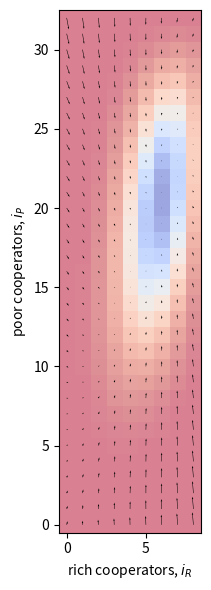
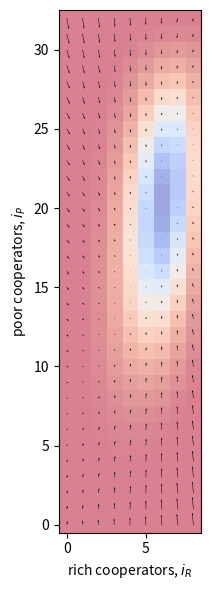
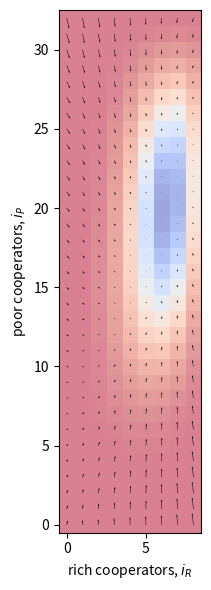
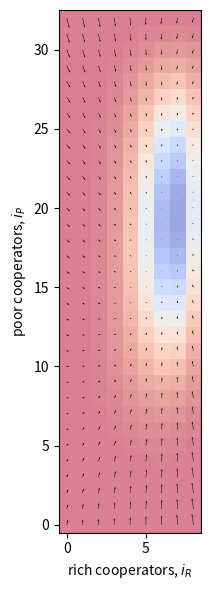
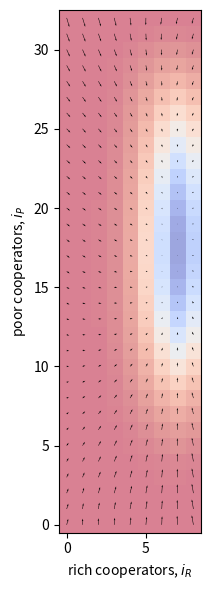
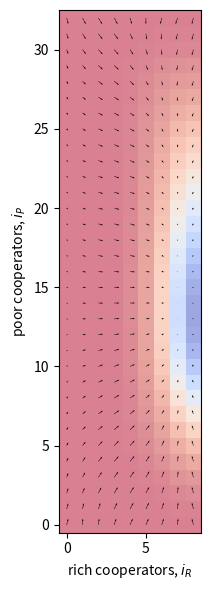

Reproduce these figures in Python, in order.
# Try to replicate some of Vasconcelos et al 2014 
# how does homophily change things at high risk?

from scipy.special import comb as comb
#import itertools as it
import numpy as np
import matplotlib.pyplot as plt
from scipy.linalg import eig as eig


# parameters
# ---


f = 3 # factor to apply to mu
suffixV = [ '_h00', '_h02', '_h04', '_h06', '_h08', '_h10' ]
hV =      [     0,   0.2,     0.4,     0.6,   0.8,    1  ]
rV =      [   0.9,   0.9,   0.9,   0.9,   0.9,   0.9 ]

# TODO I should find something that looks like their 2B with two attractors

beta = 3

Z = 200     # population, rich, poor
ZR = 40
ZP = 160 
N = 6       # game group size

# DEBUGGING NOTE reduce the size for the moment
Z = 20; ZR = 4; ZP = 16
Z = 40; ZR = 8; ZP = 32

c = 0.1     # contribution to PGG
bP = 0.625  # endowments
bR = 2.5
M = 3       # I'm assuming that's a typo

# calculate secondary parameters
# ---

cR = c*bR
cP = c*bP

cbar = (ZR*bR + ZP*bP) / Z # == 1

mu = f*1/Z

for suffix, h, r in zip(suffixV, hV, rV):



    # define handy functions
    # ---

    # Theta_fnc = lambda Delta: 1 if Delta >= 0 else 0
    # Delta_fnc = lambda jR, jP: cR*jR + cP*jP - M*c*cbar
    Theta_fnc = lambda jR, jP: 1 if cR*jR + cP*jP - M*c*cbar >= 0 else 0
        
    # payoffs
    PiDR = lambda jR, jP: bR * ( Theta_fnc(jR, jP) + (1-r)*(1-Theta_fnc(jR, jP)) )
    PiDP = lambda jR, jP: bP * ( Theta_fnc(jR, jP) + (1-r)*(1-Theta_fnc(jR, jP)) )
    PiCR = lambda jR, jP: bR * ( Theta_fnc(jR, jP) + (1-r)*(1-Theta_fnc(jR, jP)) ) - cR
    PiCP = lambda jR, jP: bP * ( Theta_fnc(jR, jP) + (1-r)*(1-Theta_fnc(jR, jP)) ) - cP

    # fitness
    fCR = lambda iR, iP: (1/comb(Z-1, N-1)) * \
            sum( sum(  
                comb(iR-1, jR) * comb(iP, jP) * comb(Z-iR-iP, N-1-jR-jP) * PiCR(jR+1, jP) 
                for jP in range(N-jR) ) for jR in range(N) )

    fCP = lambda iR, iP: (1/comb(Z-1, N-1)) * \
            sum( sum(  
                comb(iR, jR) * comb(iP-1, jP) * comb(Z-iR-iP, N-1-jR-jP) * PiCP(jR, jP+1) 
                for jP in range(N-jR) ) for jR in range(N) )

    fDR = lambda iR, iP: (1/comb(Z-1, N-1)) * \
            sum( sum(  
                comb(iR, jR) * comb(iP, jP) * comb(Z-1-iR-iP, N-1-jR-jP) * PiDR(jR, jP) 
                for jP in range(N-jR) ) for jR in range(N) )

    fDP = lambda iR, iP: (1/comb(Z-1, N-1)) * \
            sum( sum(  
                comb(iR, jR) * comb(iP, jP) * comb(Z-1-iR-iP, N-1-jR-jP) * PiDP(jR, jP) 
                for jP in range(N-jR) ) for jR in range(N) )

    def fXk(iR, iP, X, k):

        if X == 'C' and k == 'R':
            res = fCR(iR, iP)
        elif X == 'C' and k == 'P':
            res = fCP(iR, iP)
        elif X == 'D' and k == 'R':
            res = fDR(iR, iP)
        elif X == 'D' and k == 'P':
            res = fDP(iR, iP)
        else:
            res = None

        return(res)

    # Fermi function
    Fe = lambda iR, iP, X1, k1, X2, k2: 1 + np.exp( beta*( fXk(iR, iP, X1, k1) - fXk(iR, iP, X2, k2) ) )

    def T(iR, iP, X, k):
        '''
        Probability of transition of a k-wealth individual (k in {R, P}) from strategy
        X (X in {C, D}) to Y (opposite of X)
        '''

        Y = 'C' if X == 'D' else 'D'
        l = 'R' if k == 'P' else 'P'

        Zk = ZR if k == 'R' else ZP
        Zl = ZR if l == 'R' else ZP

        ik = iR if k == 'R' else iP
        iXk = ik if X == 'C' else Zk - ik

        il = iR if l == 'R' else iP
        iYl = il if Y == 'C' else Zl - il
        iYk = ik if Y == 'C' else Zk - ik

        TXYk = (iXk/Z) * ( mu + (1-mu) * ( 
            iYk / ( (Zk - 1 + (1-h)*Zl) * Fe(iR, iP, X, k, Y, k) ) + \
            (1-h)*iYl / ( (Zk - 1 + (1-h)*Zl) * Fe(iR, iP, X, k, Y, l) )
            ))

        return(TXYk)


    # enumerate all possible states (iR, iP)
    # ---

    iV = [ (iR, iP) for iP in range(ZP+1) for iR in range(ZR+1) ]   # list of states
    i2idx = { i: idx for idx, i in enumerate(iV) }              # reverse dictionary from state to index
    len_iV = len(iV)


    # create W, grad
    # ---

    W = np.zeros( (len_iV, len_iV) )
    grad_iR = np.zeros( (ZP+1, ZR+1) ) # rich on the x-axis
    grad_iP = np.zeros( (ZP+1, ZR+1) )
    stay_iR = np.zeros( (ZP+1, ZR+1) ) # rich on the x-axis
    stay_iP = np.zeros( (ZP+1, ZR+1) )
    go_iR = np.zeros( (ZP+1, ZR+1) ) # rich on the x-axis
    go_iP = np.zeros( (ZP+1, ZR+1) )

    # each state can only ever transition in one of four ways:
    # iR -> iR+1, iR -> iR-1, iP -> iP+1, iP -> iP-1, 
    # or it stays the same

    for idx, i in enumerate(iV):

        iR, iP = i

        # calculate probabilities of each and population the matrix

        if iR < ZR:
            TiR_gain = T(iR, iP, 'D', 'R')
            W[i2idx[(iR+1, iP)], idx] = TiR_gain
        else:
            TiR_gain = 0

        if iR > 0:
            TiR_loss = T(iR, iP, 'C', 'R')
            W[i2idx[(iR-1, iP)], idx] = TiR_loss
        else:
            TiR_loss = 0

        if iP < ZP:
            TiP_gain = T(iR, iP, 'D', 'P')
            W[i2idx[(iR, iP+1)], idx] = TiP_gain
        else:
            TiP_gain = 0

        if iP > 0:
            TiP_loss = T(iR, iP, 'C', 'P')
            W[i2idx[(iR, iP-1)], idx] = TiP_loss
        else:
            TiP_loss = 0

        W[(idx, idx)] = 1 - TiR_gain - TiR_loss - TiP_gain - TiP_loss

        grad_iR[iP, iR] = TiR_gain - TiR_loss
        grad_iP[iP, iR] = TiP_gain - TiP_loss

        stay_iR[iP, iR] = 1 - TiR_gain - TiR_loss
        stay_iP[iP, iR] = 1 - TiP_gain - TiP_loss

        go_iR[iP, iR] = TiR_gain + TiR_loss
        go_iP[iP, iR] = TiP_gain + TiP_loss


    # get relative proportions of time spent in different states
    # ---

    eigs, leftv, rightv = eig(W, left=True, right=True)
    domIdx = np.argmax( np.real(eigs) ) # index of the dominant eigenvalue
    L = np.real( eigs[domIdx] )         # the dominant eigenvalue
    p = np.real(rightv[:, domIdx])      # the right-eigenvector is the relative proportions in classes at ss
    p = p / np.sum(p)                   # normalise it

    # populate a big matrix with the p values

    P = np.zeros( (ZP+1, ZR+1) ) # rich on the x-axis
    for idx, pi in enumerate(p):

        iR, iP = iV[idx]
        P[iP, iR] = pi


    # plot
    # ---

    fig, ax = plt.subplots(figsize=(3,6))

    iRV = list(range(ZR+1))
    iPV = list(range(ZP+1))

    #ax.pcolor(iRV, iPV, P, cmap='coolwarm_r', alpha=0.5) #, vmin=0, vmax=1)
    #im = ax.imshow(P, extent=(0-0.5, ZR+0.5, 0-0.5, ZP+0.5), origin='lower', cmap='coolwarm_r') #, alpha=0.5) #, vmin=0, vmax=1)
    # im = ax.imshow(P, extent=(0-0.5, ZR+0.5, 0-0.5, ZP+0.5), origin='lower', cmap='coolwarm_r')
    im = ax.imshow(P, origin='lower', cmap='coolwarm_r', alpha=0.5)
    #fig.colorbar(im)
    ax.quiver(iRV, iPV, grad_iR, grad_iP)

    #ax.quiver(iRV, iPV, np.zeros( (ZP+1, ZR+1) ), grad_iP)
    #ax.quiver(iRV, iPV, grad_iR, np.zeros( (ZP+1, ZR+1) ))

    #ax.quiver(iRV, iPV, stay_iR, np.zeros( (ZP+1, ZR+1) ))
    #ax.quiver(iRV, iPV, np.zeros( (ZP+1, ZR+1) ), stay_iP)

    #ax.quiver(iRV, iPV, go_iR, np.zeros( (ZP+1, ZR+1) ))
    #ax.quiver(iRV, iPV, np.zeros( (ZP+1, ZR+1) ), go_iP)


    ax.set_xlim( (-1, ZR+1) )
    ax.set_ylim( (-1, ZP+1) )
    #ax.set_aspect('scaled')
    ax.set_xlabel(r'rich cooperators, $i_R$')
    ax.set_ylabel(r'poor cooperators, $i_P$')
    plt.axis('scaled')
    plt.tight_layout()
    plt.savefig('attempt' + suffix + '_hirisk_himu.pdf')
    plt.close()
